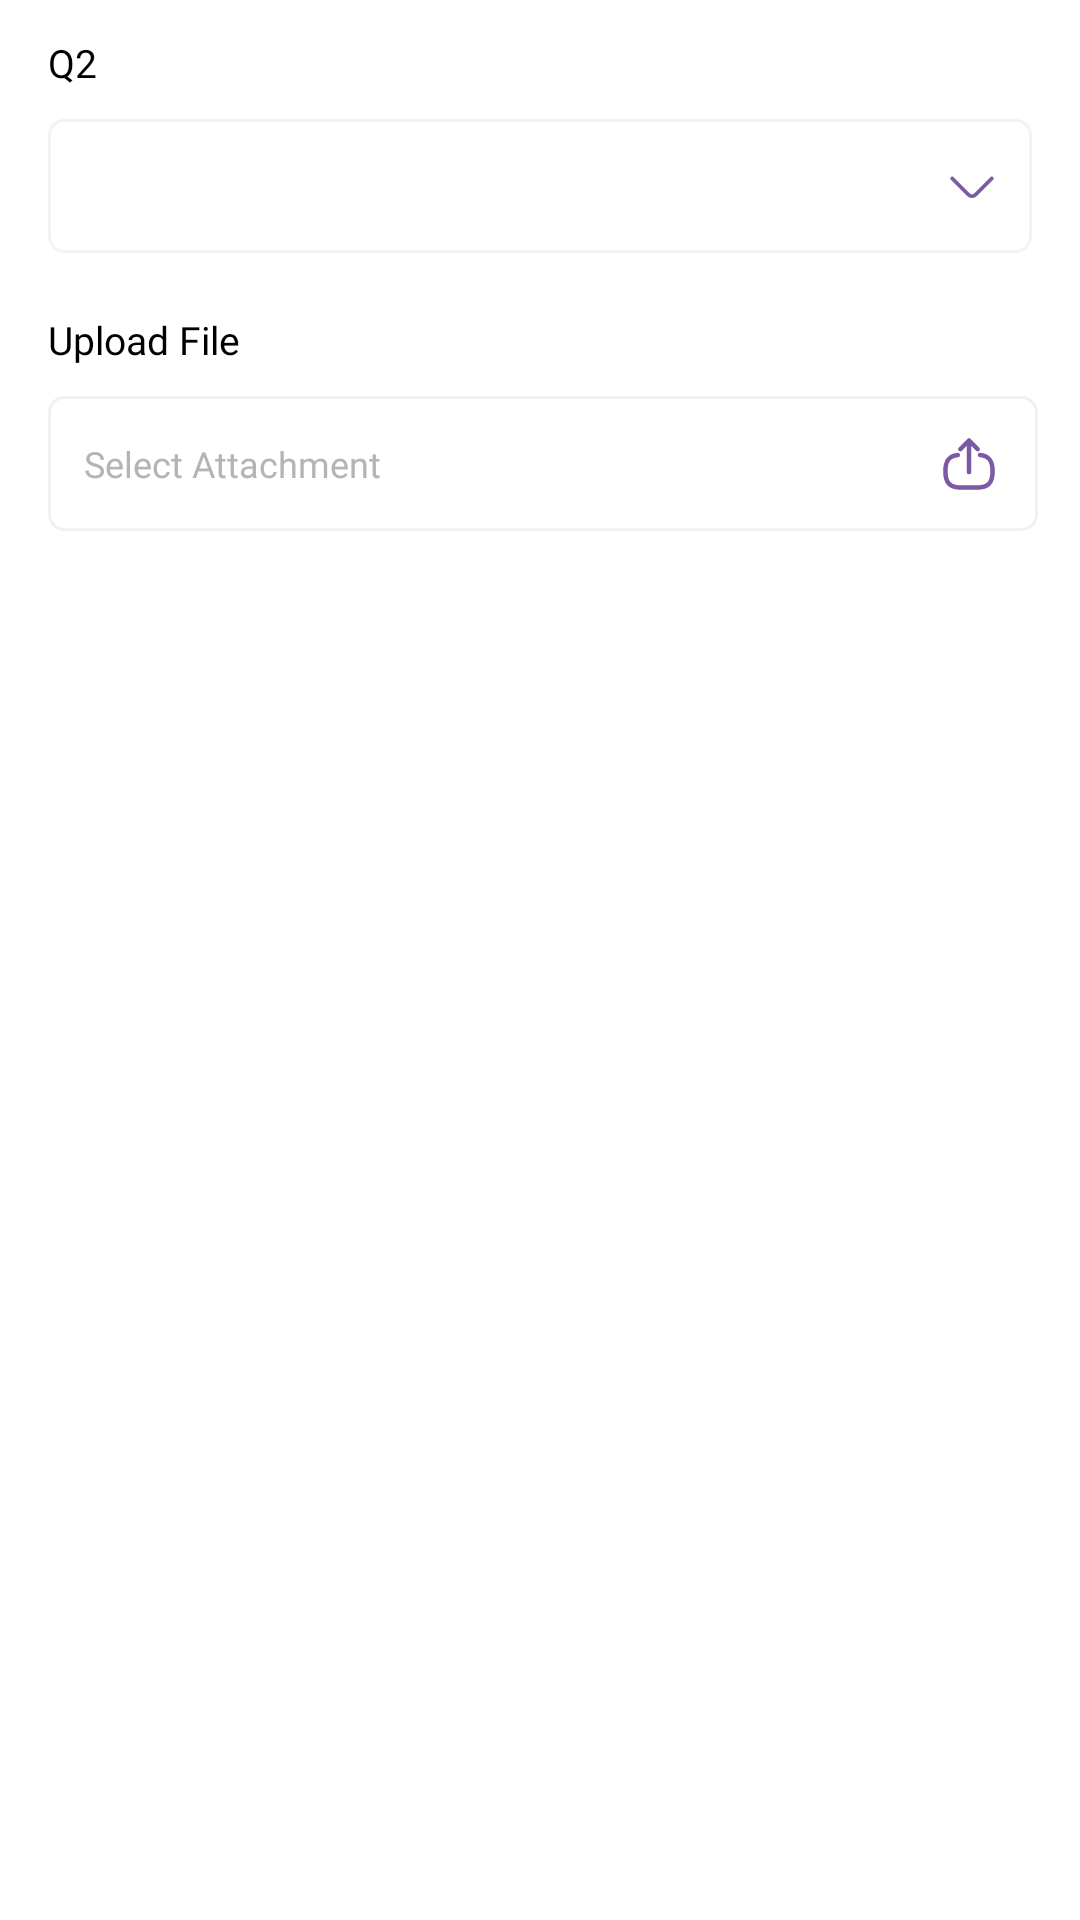

Write the Android layout XML for this screen, with the resource values it uses.
<!-- AndroidManifest.xml: application theme Base.Theme.MysteryShopper -->
<!-- res/layout/fragment_questions2.xml -->
<?xml version="1.0" encoding="utf-8"?>
<androidx.constraintlayout.widget.ConstraintLayout xmlns:android="http://schemas.android.com/apk/res/android"
    xmlns:app="http://schemas.android.com/apk/res-auto"
    xmlns:tools="http://schemas.android.com/tools"
    android:layout_width="match_parent"
    android:layout_height="match_parent"
    android:background="@color/white"
    tools:context=".Fragment.QuestionsFragment2">


    <TextView
        android:id="@+id/txt_check_q2"
        android:layout_width="match_parent"
        android:layout_height="40dp"
        android:layout_marginStart="16dp"
        android:layout_marginTop="16dp"
        android:layout_marginEnd="14dp"
        android:background="@drawable/txt_check"
        android:fontFamily="@font/avant_garde_book"
        android:gravity="center_vertical|start"
        android:paddingStart="38dp"
        android:visibility="gone"
        android:text="Check question 1 clear your answer and attachment"
        android:textColor="#13B4CD"
        android:textSize="10dp"
        app:layout_constraintEnd_toEndOf="parent"
        app:layout_constraintHorizontal_bias="0.0"
        app:layout_constraintStart_toStartOf="parent"
        app:layout_constraintTop_toTopOf="parent" />

    <ImageView
        android:id="@+id/img_check_q2"
        android:layout_width="16dp"
        android:layout_height="16dp"
        android:layout_marginStart="12dp"
        android:src="@drawable/check"
        android:visibility="gone"
        app:layout_constraintBottom_toBottomOf="@+id/txt_check_q2"
        app:layout_constraintStart_toStartOf="@+id/txt_check_q2"
        app:layout_constraintTop_toTopOf="@+id/txt_check_q2" />

    <TextView
        android:id="@+id/txt_q2"
        android:layout_width="match_parent"
        android:layout_height="wrap_content"
        android:layout_marginStart="16dp"
        android:layout_marginTop="12dp"
        android:layout_marginEnd="56dp"
        android:fontFamily="@font/avant_garde_demi"
        android:gravity="start"
        android:text="Q2"
        android:textColor="@color/black"
        android:textSize="13dp"
        app:layout_constraintEnd_toEndOf="parent"
        app:layout_constraintHorizontal_bias="1.0"
        app:layout_constraintStart_toStartOf="parent"
        app:layout_constraintTop_toBottomOf="@+id/txt_check_q2" />

    <Spinner
        android:id="@+id/spinner_q2"
        android:layout_width="match_parent"
        android:layout_height="44.8dp"
        android:layout_marginStart="16dp"
        android:layout_marginTop="10dp"
        android:layout_marginEnd="16dp"
        android:fontFamily="@font/avant_garde_book"
        android:paddingStart="15dp"
        android:textColor="#B4B4B4"
        android:textSize="12dp"
        android:background="@drawable/spinner"
        app:layout_constraintEnd_toEndOf="parent"
        app:layout_constraintStart_toStartOf="parent"
        app:layout_constraintTop_toBottomOf="@+id/txt_q2" />

    <ImageView
        android:layout_width="20.08dp"
        android:layout_height="20.08dp"
        android:layout_gravity="center_vertical|end"
        android:src="@drawable/arrow_down_2"
        android:layout_marginEnd="10dp"
        app:layout_constraintBottom_toBottomOf="@+id/spinner_q2"
        app:layout_constraintEnd_toEndOf="@+id/spinner_q2"
        app:layout_constraintTop_toTopOf="@+id/spinner_q2" />


    <TextView
        android:id="@+id/txt_upload_file_q2"
        android:layout_width="wrap_content"
        android:layout_height="wrap_content"
        android:layout_marginStart="16dp"
        android:layout_marginTop="20dp"
        android:fontFamily="@font/avant_garde_demi"
        android:gravity="start"
        android:text="Upload File"
        android:textColor="@color/black"
        android:textSize="13dp"
        app:layout_constraintEnd_toEndOf="parent"
        app:layout_constraintHorizontal_bias="0.0"
        app:layout_constraintStart_toStartOf="parent"
        app:layout_constraintTop_toBottomOf="@+id/spinner_q2" />

    <TextView
        android:id="@+id/txt_select_attachment_q2"
        android:layout_width="match_parent"
        android:layout_height="45dp"
        android:layout_marginStart="16dp"
        android:layout_marginTop="10dp"
        android:layout_marginEnd="14dp"
        android:background="@drawable/login_edit_text"
        android:fontFamily="@font/avant_garde_book"
        android:gravity="center_vertical|start"
        android:padding="12dp"
        android:text="Select Attachment"
        android:textColor="#B4B4B4"
        android:textSize="12dp"
        app:layout_constraintEnd_toEndOf="parent"
        app:layout_constraintStart_toStartOf="parent"
        app:layout_constraintTop_toBottomOf="@+id/txt_upload_file_q2" />

    <ImageView
        android:layout_width="20dp"
        android:layout_height="20dp"
        android:layout_gravity="center_vertical|end"
        android:layout_marginEnd="13dp"
        android:src="@drawable/upload"
        app:layout_constraintBottom_toBottomOf="@+id/txt_select_attachment_q2"
        app:layout_constraintEnd_toEndOf="@+id/txt_select_attachment_q2"
        app:layout_constraintTop_toTopOf="@+id/txt_select_attachment_q2" />

    <androidx.recyclerview.widget.RecyclerView
        android:id="@+id/rv_q2_upload"
        android:layout_width="match_parent"
        android:layout_height="0dp"
        android:layout_marginStart="16dp"
        android:layout_marginTop="10dp"
        android:layout_marginEnd="10dp"
        android:layout_marginBottom="10dp"
        app:layoutManager="androidx.recyclerview.widget.LinearLayoutManager"
        app:layout_constraintBottom_toBottomOf="parent"
        app:layout_constraintEnd_toEndOf="parent"
        app:layout_constraintStart_toStartOf="parent"
        app:layout_constraintTop_toBottomOf="@+id/txt_select_attachment_q2"
        tools:listitem="@layout/item_upload" />


</androidx.constraintlayout.widget.ConstraintLayout>
<!-- res/layout/item_upload.xml (included above) -->
<?xml version="1.0" encoding="utf-8"?>
<androidx.constraintlayout.widget.ConstraintLayout xmlns:android="http://schemas.android.com/apk/res/android"
    xmlns:app="http://schemas.android.com/apk/res-auto"
    xmlns:tools="http://schemas.android.com/tools"
    android:layout_width="match_parent"
    android:layout_height="wrap_content">




    <TextView
        android:id="@+id/txt_item_upload"
        android:layout_width="match_parent"
        android:layout_height="34dp"
        android:background="@drawable/b_g_upload"
        android:layout_marginBottom="8dp"
        android:fontFamily="@font/avant_garde_book"
        android:gravity="center_vertical|start"
        android:paddingStart="30dp"
        android:text="File Name"
        android:textColor="#919191"
        android:textSize="14dp"
        android:layout_marginEnd="8dp"
        app:layout_constraintBottom_toBottomOf="parent"
        app:layout_constraintEnd_toEndOf="parent"
        app:layout_constraintStart_toStartOf="parent"
        app:layout_constraintTop_toTopOf="parent" />
    <ImageView
        android:id="@+id/img_item_upload"
        android:layout_width="18dp"
        android:layout_height="18dp"
        android:layout_gravity="center_vertical|start"
        app:layout_constraintBottom_toBottomOf="@+id/txt_item_upload"
        app:layout_constraintStart_toStartOf="@+id/txt_item_upload"
        app:layout_constraintTop_toTopOf="@+id/txt_item_upload"
        app:srcCompat="@drawable/img"
        android:layout_marginStart="8dp"/>

    <Button
        android:id="@+id/btn_preview_upload"
        android:layout_width="16dp"
        android:layout_height="16dp"
        android:background="@drawable/preview"
        android:layout_marginEnd="34.17dp"
        app:layout_constraintBottom_toBottomOf="@+id/txt_item_upload"
        app:layout_constraintEnd_toEndOf="@+id/txt_item_upload"
        app:layout_constraintTop_toTopOf="@+id/txt_item_upload" />

    <Button
        android:id="@+id/btn_delete_upload"
        android:layout_width="16dp"
        android:layout_height="16dp"
        android:background="@drawable/delete"
        android:layout_marginEnd="10dp"
        app:layout_constraintBottom_toBottomOf="@+id/txt_item_upload"
        app:layout_constraintEnd_toEndOf="@+id/txt_item_upload"
        app:layout_constraintTop_toTopOf="@+id/txt_item_upload" />
</androidx.constraintlayout.widget.ConstraintLayout>
<!-- resources referenced by this layout -->
<resources>
  <color name="black">#FF000000</color>
  <color name="white">#FFFFFFFF</color>
  <!-- drawable arrow_down_2 (drawable) -->
  <vector xmlns:android="http://schemas.android.com/apk/res/android"
      android:width="20.8dp"
      android:height="20.8dp"
      android:viewportWidth="20.8"
      android:viewportHeight="20.8">
    <path
        android:pathData="M10.4,14.56a2.363,2.363 0,0 1,-1.673 -0.693L3.077,8.216A0.65,0.65 0,0 1,3.995 7.298L9.646,12.948a1.067,1.067 0,0 0,1.508 0L16.805,7.298a0.65,0.65 0,0 1,0.919 0.919L12.073,13.867A2.363,2.363 0,0 1,10.4 14.56Z"
        android:fillColor="#7b5aa5"/>
  </vector>
  <!-- drawable check (drawable) -->
  <vector xmlns:android="http://schemas.android.com/apk/res/android"
      android:width="16dp"
      android:height="16dp"
      android:viewportWidth="16"
      android:viewportHeight="16">
    <path
        android:pathData="M8,6L8,9.333"
        android:strokeLineJoin="round"
        android:strokeWidth="1"
        android:fillColor="#00000000"
        android:strokeColor="#13b4cd"
        android:strokeLineCap="round"/>
    <path
        android:pathData="M8,14.273L3.96,14.273c-2.313,0 -3.28,-1.653 -2.16,-3.673l2.08,-3.747 1.96,-3.52c1.187,-2.14 3.133,-2.14 4.32,0l1.96,3.527 2.08,3.747c1.12,2.02 0.147,3.673 -2.16,3.673L8,14.28Z"
        android:strokeLineJoin="round"
        android:strokeWidth="1"
        android:fillColor="#00000000"
        android:strokeColor="#13b4cd"
        android:strokeLineCap="round"/>
    <path
        android:pathData="M7.996,11.333L8.002,11.333"
        android:strokeLineJoin="round"
        android:strokeWidth="1"
        android:fillColor="#00000000"
        android:strokeColor="#13b4cd"
        android:strokeLineCap="round"/>
  </vector>
  <!-- drawable login_edit_text (drawable) -->
  <?xml version="1.0" encoding="utf-8"?>
  <shape xmlns:android="http://schemas.android.com/apk/res/android">
      <solid android:color="@color/white" />
      <corners android:radius="5dp" />
      <stroke android:color="#F1F1F1"
  
          android:width="1dp"/>
  </shape>
  <!-- drawable preview (drawable) -->
  <vector xmlns:android="http://schemas.android.com/apk/res/android"
      android:width="16dp"
      android:height="16dp"
      android:viewportWidth="16"
      android:viewportHeight="16">
    <path
        android:pathData="M10.386,8A2.387,2.387 0,1 1,8 5.613,2.384 2.384,0 0,1 10.386,8Z"
        android:strokeLineJoin="round"
        android:strokeWidth="1.2"
        android:fillColor="#00000000"
        android:strokeColor="#5c2d91"
        android:strokeLineCap="round"/>
    <path
        android:pathData="M8,13.513A7.344,7.344 0,0 0,14.077 9.727a3.55,3.55 0,0 0,0 -3.46A7.344,7.344 0,0 0,8 2.48,7.344 7.344,0 0,0 1.927,6.267a3.55,3.55 0,0 0,0 3.46A7.344,7.344 0,0 0,8 13.513Z"
        android:strokeLineJoin="round"
        android:strokeWidth="1.2"
        android:fillColor="#00000000"
        android:strokeColor="#5c2d91"
        android:strokeLineCap="round"/>
  </vector>
  <!-- drawable spinner (drawable) -->
  <?xml version="1.0" encoding="utf-8"?>
  <layer-list xmlns:android="http://schemas.android.com/apk/res/android">
      <item>
          <shape android:shape="rectangle">
              <solid android:color="@color/white" />
              <corners android:radius="5dp" />
              <stroke android:color="#F3F3F3"
                  android:width="1dp"/>
          </shape>
  
      </item>
  
  </layer-list>
  <!-- drawable txt_check (drawable) -->
  <?xml version="1.0" encoding="utf-8"?>
  <shape xmlns:android="http://schemas.android.com/apk/res/android">
  <solid android:color="#F8FEFF"/>
      <corners android:radius="5dp">
  
      </corners>
  
  <stroke android:color="#13B4CD"
      android:width="1dp"/>
  </shape>
  <style name="Base.Theme.MysteryShopper" parent="Theme.AppCompat.Light.NoActionBar">
          <item name="colorPrimary">@color/primary_color</item>
  
          <item name="colorPrimaryDark">@color/primary_color</item>
      </style>
  <color name="primary_color">#5C2D91</color>
</resources>
